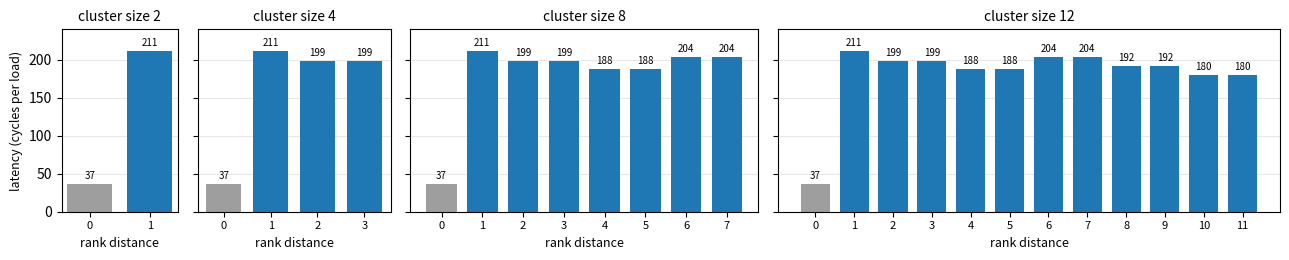

Python code for this plot: (Note: this script raises an exception after producing the figure.)
#!/usr/bin/env python3
"""DSMEM latency vs. rank distance, one panel per cluster size.

    ~/tools/SbatchMan/.venv/bin/python plot_dsmem_distance.py [--out ../slides/images/dsmem-distance.png]

Numbers are the medians printed by latency-original (cycles per dependent
load, one thread, 16 384 steps, 101 reps). Distance 0 is the block's own
shared memory through map_shared_rank.
"""

import argparse

import matplotlib
matplotlib.use("Agg")
import matplotlib.pyplot as plt

CYCLES = {
    2:  [36.9, 210.9],
    4:  [36.9, 210.9, 198.9, 198.9],
    8:  [36.9, 210.9, 198.9, 198.9, 187.9, 187.9, 203.9, 203.9],
    12: [36.9, 210.9, 198.9, 198.9, 187.9, 187.9, 203.9, 203.9, 191.9, 191.9, 179.9, 179.9],
}


def main():
    ap = argparse.ArgumentParser()
    ap.add_argument("--out", default="../slides/images/dsmem-distance.png")
    args = ap.parse_args()

    sizes = sorted(CYCLES)
    fig, axes = plt.subplots(1, len(sizes), figsize=(13, 2.7), sharey=True,
                             gridspec_kw={"width_ratios": [len(CYCLES[s]) + 1 for s in sizes]})
    local, remote = "#9e9e9e", "#1f77b4"
    for ax, cs in zip(axes, sizes):
        cy = CYCLES[cs]
        colors = [local] + [remote] * (len(cy) - 1)
        bars = ax.bar(range(len(cy)), cy, color=colors, width=0.75)
        for b, v in zip(bars, cy):
            ax.text(b.get_x() + b.get_width() / 2, v + 4, f"{v:.0f}",
                    ha="center", va="bottom", fontsize=7)
        ax.set_title(f"cluster size {cs}", fontsize=10)
        ax.set_xticks(range(len(cy)))
        ax.set_xticklabels([str(d) for d in range(len(cy))], fontsize=8)
        ax.set_xlabel("rank distance", fontsize=9)
        ax.grid(True, axis="y", alpha=0.3)
        ax.set_axisbelow(True)
    axes[0].set_ylabel("latency (cycles per load)", fontsize=9)
    axes[0].set_ylim(0, 240)
    fig.tight_layout()
    fig.savefig(args.out, dpi=160)
    print(f"wrote {args.out}")


if __name__ == "__main__":
    main()
